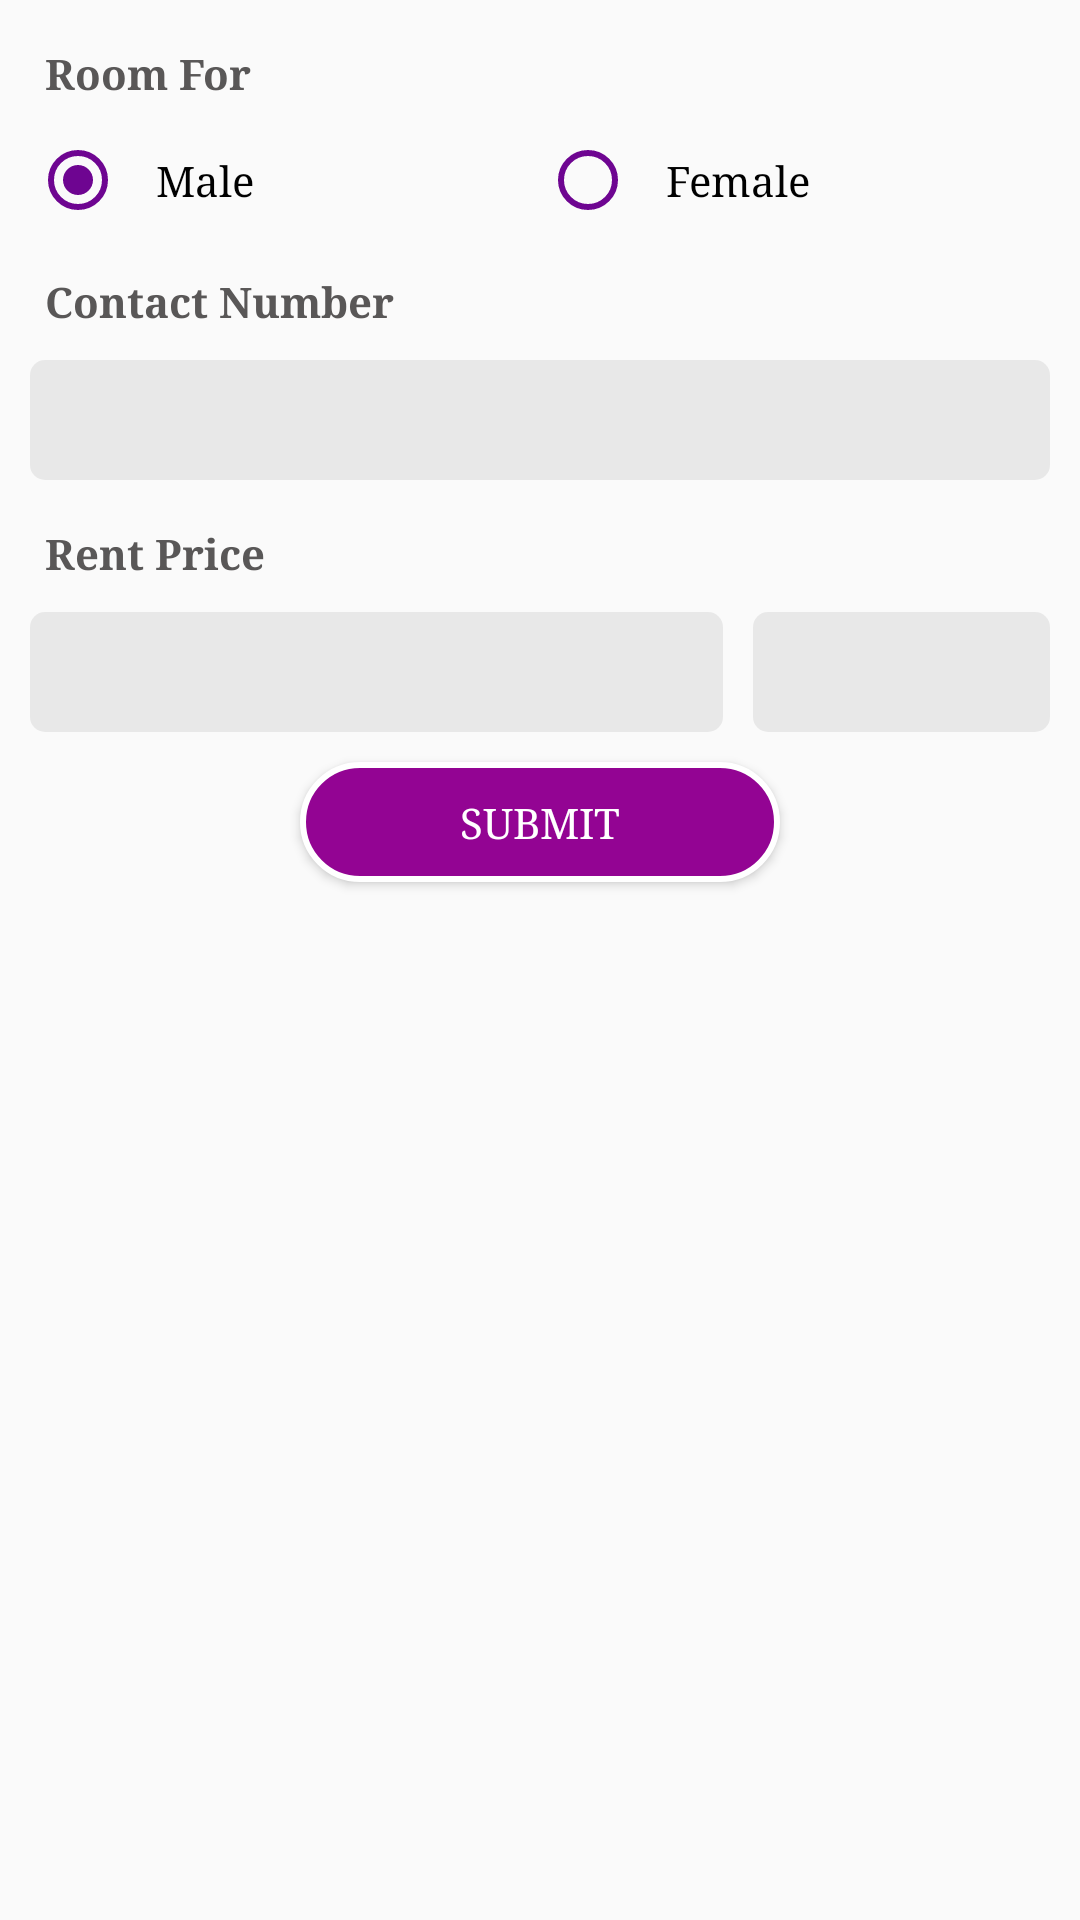

Produce the Android XML layout that renders to this screen, including the resource entries it uses.
<!-- AndroidManifest.xml: application theme AppTheme -->
<!-- res/layout/fragment_additional_info.xml -->
<?xml version="1.0" encoding="utf-8"?>
<RelativeLayout xmlns:android="http://schemas.android.com/apk/res/android"
    android:layout_width="match_parent"
    android:layout_height="match_parent">

    <ScrollView
        android:layout_width="match_parent"
        android:layout_height="wrap_content">
        <LinearLayout
            android:layout_width="match_parent"
            android:layout_height="wrap_content"
            android:orientation="vertical"
            android:layout_margin="10sp"
            >

            <TextView
                android:layout_width="match_parent"
                android:layout_height="wrap_content"
                android:padding="5sp"
                android:text="Room For"
                android:textColor="@color/textblack"
                android:textStyle="bold" />

            <RadioGroup
                android:layout_width="match_parent"
                android:layout_height="wrap_content"
                android:orientation="horizontal"
                android:layout_marginTop="5sp"
                >

                <RadioButton
                    android:layout_width="0dp"
                    android:layout_height="wrap_content"
                    android:layout_weight="0.5"
                    android:text="Male"
                    android:paddingLeft="10sp"
                    android:textSize="14sp"
                    android:checked="true"
                    android:buttonTint="@color/colorPrimary"
                    />
                <RadioButton
                    android:layout_width="0dp"
                    android:layout_height="wrap_content"
                    android:layout_weight="0.5"
                    android:paddingLeft="10sp"
                    android:text="Female"
                    android:buttonTint="@color/colorPrimary"
                    android:textSize="14sp"
                    android:clickable="true"
                    />

            </RadioGroup>

            <TextView
                android:layout_width="match_parent"
                android:layout_height="wrap_content"
                android:padding="5sp"
                android:text="Contact Number"
                android:layout_marginTop="10sp"
                android:textColor="@color/textblack"
                android:textStyle="bold" />

            <EditText
                android:layout_width="match_parent"
                android:layout_height="40sp"
                android:padding="5sp"
                android:textSize="14sp"
                android:inputType="number"
                android:layout_marginTop="5sp"
                android:background="@drawable/curved_gray"
                />

            <TextView
                android:layout_width="match_parent"
                android:layout_height="wrap_content"
                android:padding="5sp"
                android:text="Rent Price"
                android:layout_marginTop="10sp"
                android:textColor="@color/textblack"
                android:textStyle="bold" />


            <LinearLayout
                android:layout_width="match_parent"
                android:layout_height="wrap_content"
                android:orientation="horizontal"
                >
                <EditText
                    android:layout_width="0sp"
                    android:layout_weight="0.7"
                    android:layout_height="40sp"
                    android:padding="5sp"
                    android:textSize="14sp"
                    android:inputType="number"
                    android:layout_marginTop="5sp"
                    android:background="@drawable/curved_gray"
                    />

                <EditText
                    android:layout_width="0sp"
                    android:layout_weight="0.3"
                    android:layout_marginLeft="10sp"
                    android:layout_height="40sp"
                    android:padding="5sp"
                    android:textSize="14sp"
                    android:inputType="number"
                    android:layout_marginTop="5sp"
                    android:background="@drawable/curved_gray"
                    />


            </LinearLayout>


            <Button
                android:layout_width="160sp"
                android:layout_height="40sp"
                android:layout_gravity="center"
                android:layout_margin="10sp"
                android:textSize="14sp"
                android:text="Submit"
                android:textColor="@color/white"
                android:background="@drawable/round_blue"
                />

        </LinearLayout>

    </ScrollView>
</RelativeLayout>
<!-- resources referenced by this layout -->
<resources>
  <color name="colorPrimary">#6e0591</color>
  <color name="textblack">#595757</color>
  <color name="white">#ffffff</color>
  <!-- drawable curved_gray (drawable) -->
  <?xml version="1.0" encoding="utf-8"?>
  <shape xmlns:android="http://schemas.android.com/apk/res/android"
      android:shape="rectangle">
  
      <solid android:color="#12000000" />
  
      <corners android:radius="5sp" />
  
  
  </shape>
  <!-- drawable round_blue (drawable) -->
  <?xml version="1.0" encoding="utf-8"?>
  <shape xmlns:android="http://schemas.android.com/apk/res/android"
      android:shape="rectangle">
  
      <solid android:color="@color/upviolet" />
  
      <corners android:radius="30sp" />
      <stroke
          android:width="2sp"
          android:color="@color/white" />
  
  </shape>
  <style name="AppTheme" parent="Theme.AppCompat.Light.DarkActionBar">
          
          <item name="colorPrimary">@color/colorPrimary</item>
          <item name="colorPrimaryDark">@color/colorPrimaryDark</item>
          <item name="colorAccent">@color/colorAccent</item>
          <item name="android:windowDisablePreview">true</item>
          <item name="android:typeface">serif</item>
      </style>
  <color name="upviolet">#930493</color>
  <color name="colorPrimaryDark">#303F9F</color>
  <color name="colorAccent">#FF4081</color>
</resources>
